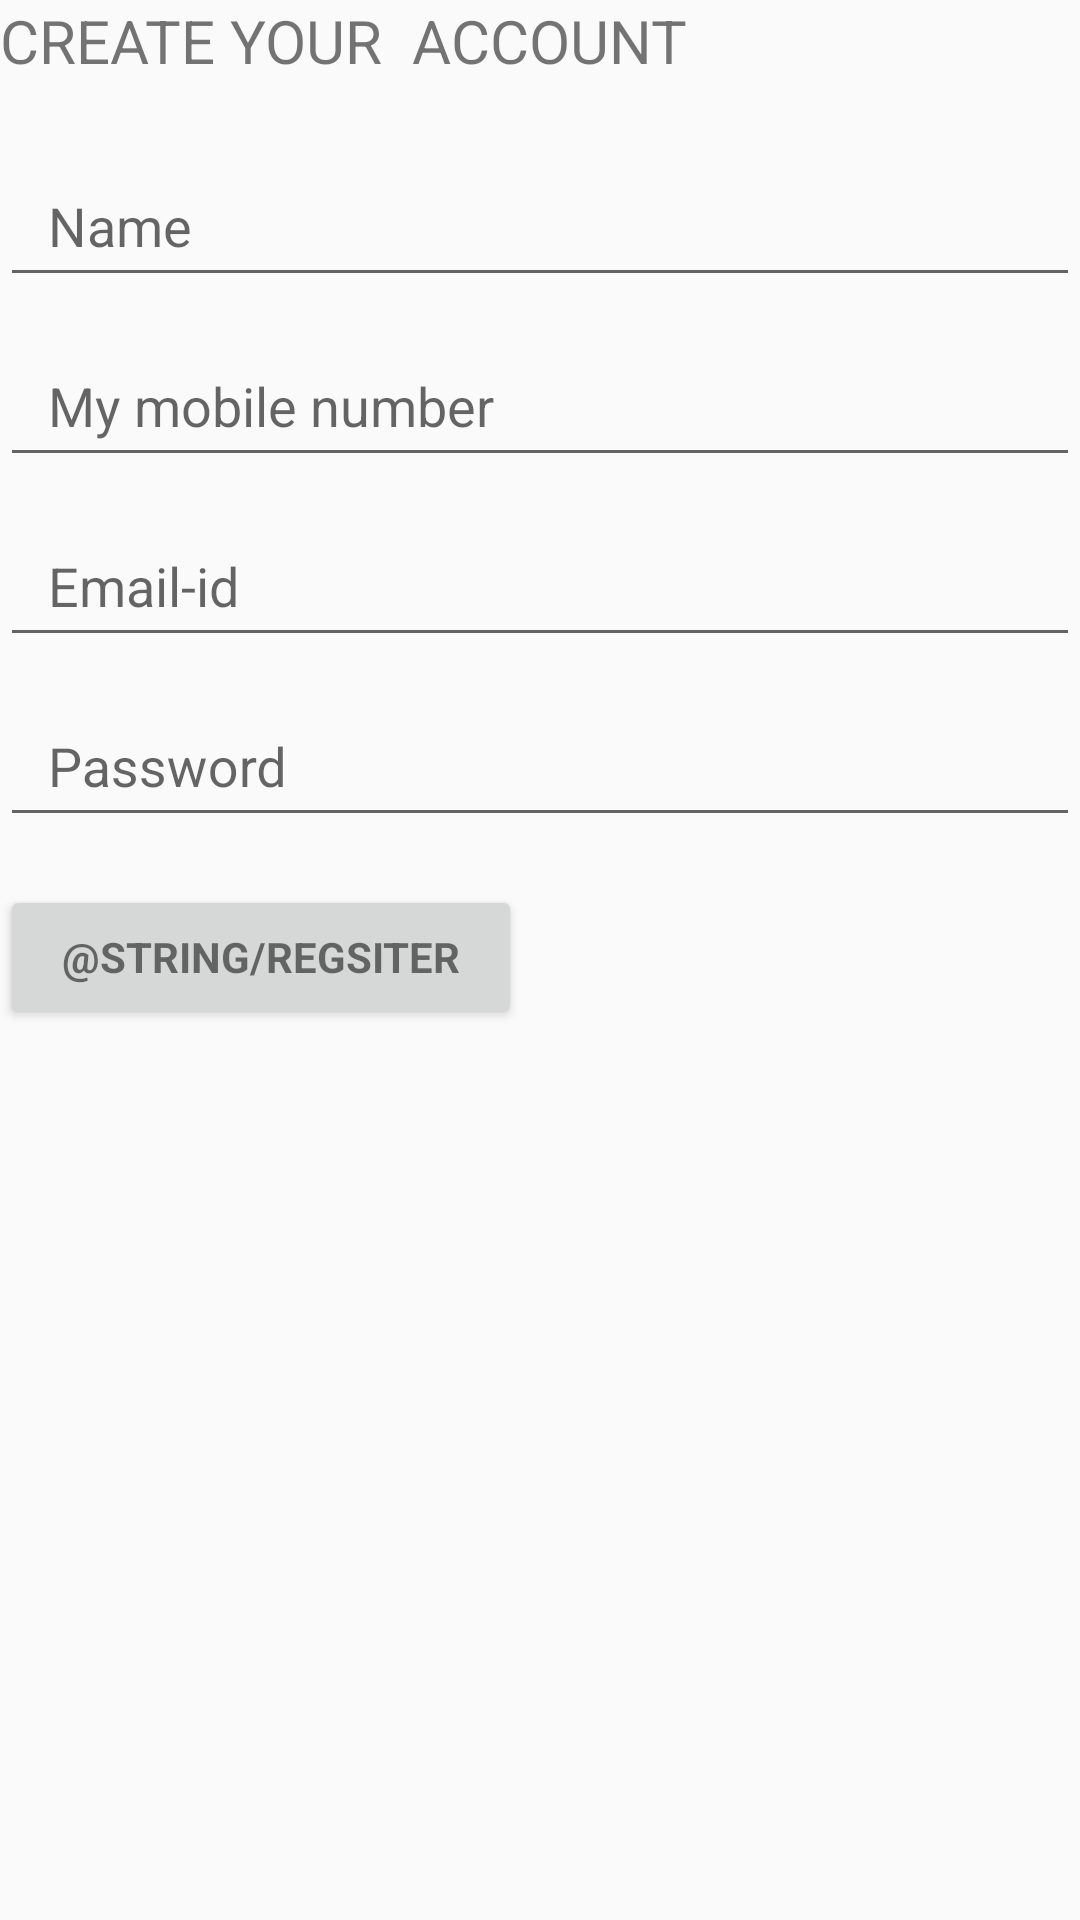

Produce the Android XML layout that renders to this screen, including the resource entries it uses.
<!-- AndroidManifest.xml: application theme AppTheme -->
<!-- res/layout/activity_signup.xml -->
<?xml version="1.0" encoding="utf-8"?>
<LinearLayout xmlns:android="http://schemas.android.com/apk/res/android"
    android:layout_width="match_parent"
    android:layout_height="match_parent"
    android:orientation="vertical">

    <TextView
        android:layout_width="wrap_content"
        android:layout_height="39dp"
        android:text="create your  account"
        android:textAllCaps="true"
        android:textSize="20dp"
        android:textStyle=""/>
    <LinearLayout
        android:layout_width="match_parent"
        android:layout_height="wrap_content"
        android:orientation="vertical">




        <android.support.design.widget.TextInputLayout
            android:layout_width="match_parent"
            android:layout_height="wrap_content">

            <EditText
                android:id="@+id/name"
                android:paddingLeft="16dp"
                android:imeActionLabel="name"

                android:layout_width="match_parent"
                android:layout_height="49dp"
                android:layout_weight="1"
                android:hint="Name"
                android:maxLines="1"
                android:paddingRight="16dp"
                android:singleLine="true" />

        </android.support.design.widget.TextInputLayout><android.support.design.widget.TextInputLayout
        android:layout_width="match_parent"
        android:layout_height="wrap_content">

        <EditText
            android:id="@+id/mymobile"
            android:layout_width="match_parent"
            android:layout_height="49dp"
            android:layout_weight="1"
            android:hint="My mobile number "
            android:inputType="number"
            android:maxLength="10"
            android:maxLines="1"
            android:paddingLeft="16dp"
            android:singleLine="true" />

    </android.support.design.widget.TextInputLayout><android.support.design.widget.TextInputLayout
        android:layout_width="match_parent"
        android:layout_height="wrap_content">


        <EditText
            android:id="@+id/emailid"
            android:layout_width="match_parent"
            android:layout_height="49dp"
            android:layout_weight="1"
            android:hint="Email-id "
            android:maxLines="1"
            android:paddingLeft="16dp"
            android:singleLine="true" />

    </android.support.design.widget.TextInputLayout>

        <android.support.design.widget.TextInputLayout
            android:layout_width="match_parent"
            android:layout_height="wrap_content">

            <EditText
                android:id="@+id/password2"
                android:layout_width="match_parent"
                android:layout_height="49dp"
                android:hint="Password"
                android:paddingLeft="16dp"

                android:maxLines="1"
                android:singleLine="true" />

        </android.support.design.widget.TextInputLayout>


        <android.support.design.widget.TextInputLayout
            android:layout_width="match_parent"
            android:layout_height="wrap_content">
        </android.support.design.widget.TextInputLayout>
        <Button
            android:id="@+id/reg2"
            style="?android:textAppearanceSmall"
            android:layout_width="174dp"
            android:layout_height="wrap_content"
            android:layout_marginTop="16dp"
            android:layout_weight="1"
            android:text="@string/regsiter"
            android:textStyle="bold" />




    </LinearLayout>



</LinearLayout>
<!-- resources referenced by this layout -->
<resources>
  <style name="AppTheme" parent="Theme.AppCompat.Light.DarkActionBar">
          
          <item name="colorPrimary">@color/primary_color</item>
          <item name="colorPrimaryDark">@color/primary_dark_color</item>
          <item name="colorAccent">#ff0000</item>
      </style>
</resources>
